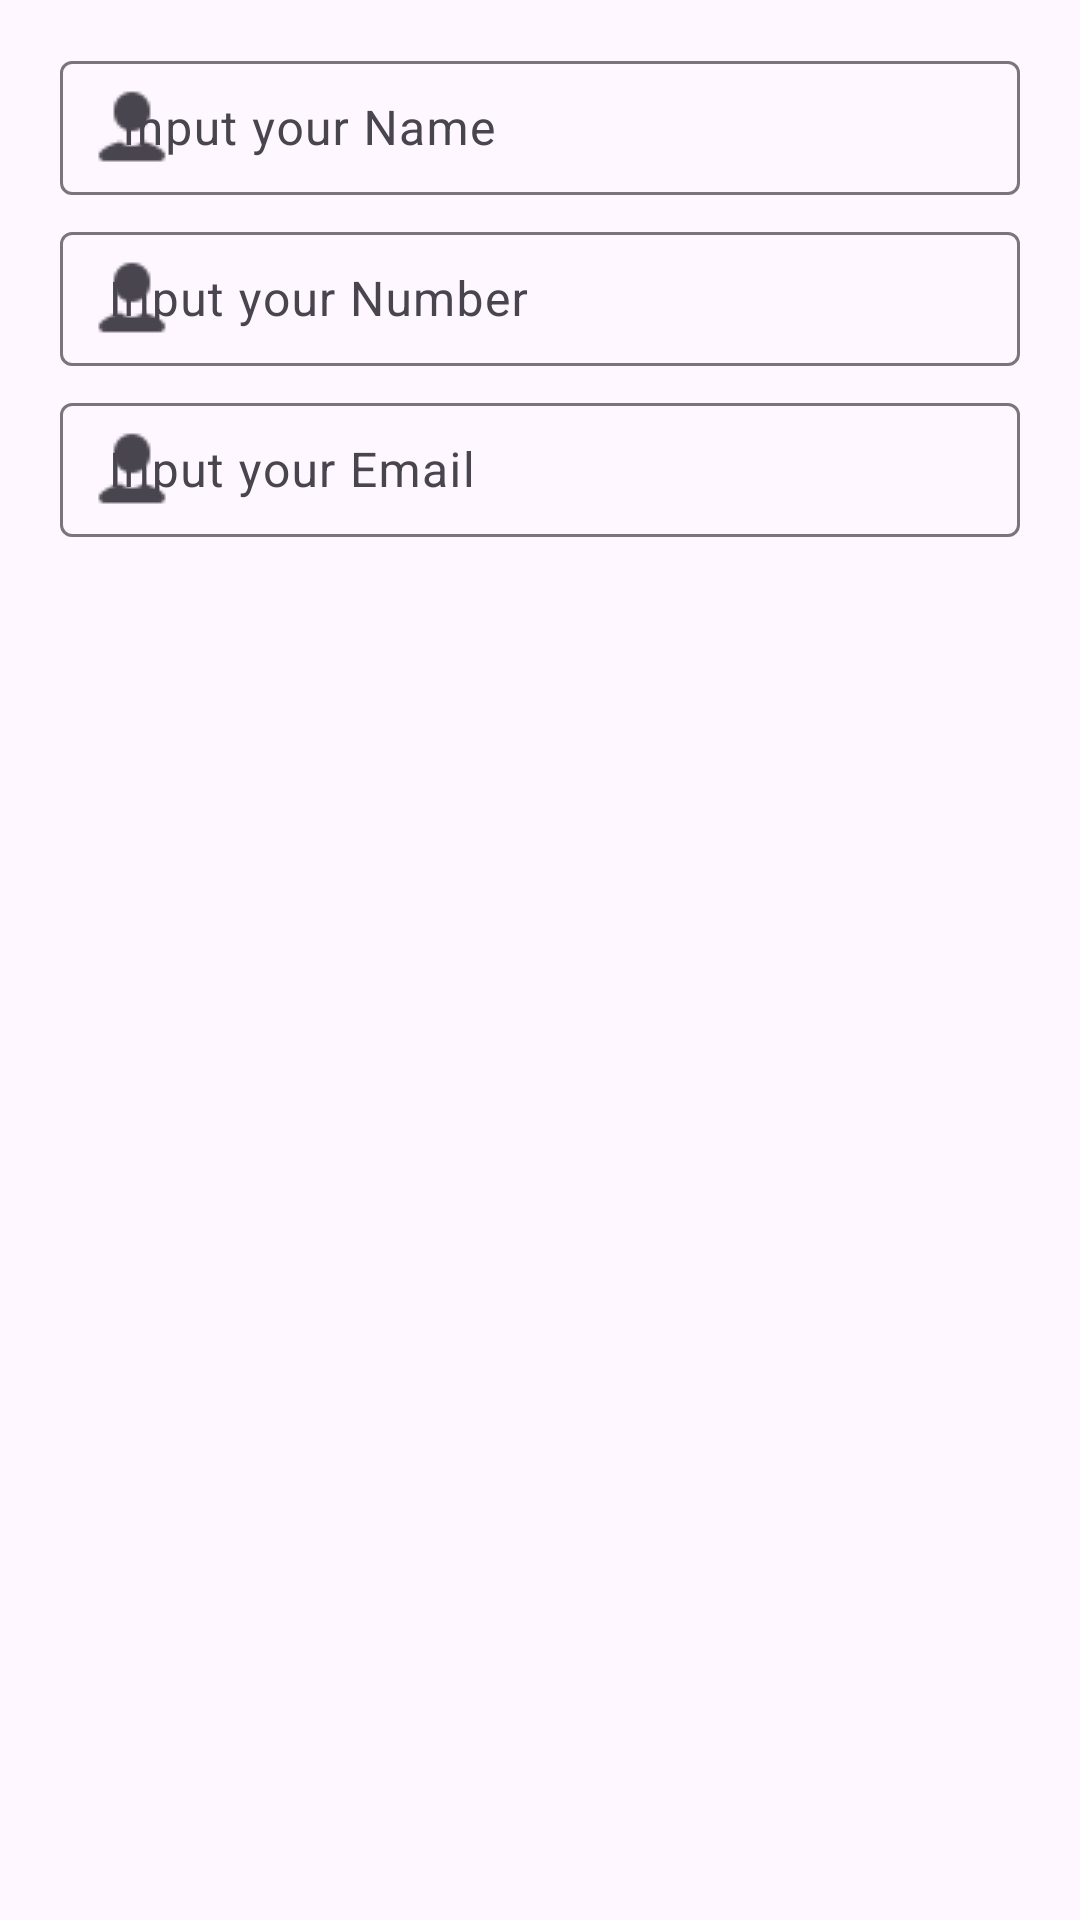

Write the Android layout XML for this screen, with the resource values it uses.
<!-- AndroidManifest.xml: application theme Theme.AllData -->
<!-- res/layout/activity_main.xml -->
<?xml version="1.0" encoding="utf-8"?>
<LinearLayout xmlns:android="http://schemas.android.com/apk/res/android"
    xmlns:app="http://schemas.android.com/apk/res-auto"
    xmlns:tools="http://schemas.android.com/tools"
    android:id="@+id/main2"
    android:layout_width="match_parent"
    android:layout_height="match_parent"
    tools:context=".MainActivity"
    android:orientation="vertical"
    >

    <LinearLayout
        android:layout_width="match_parent"
        android:layout_height="200dp"
        android:orientation="vertical"
        >

        <com.google.android.material.textfield.TextInputLayout
            android:id="@+id/image1"
            android:layout_width="match_parent"
            android:layout_height="50dp"
            android:layout_marginLeft="20dp"
            android:layout_marginRight="20dp"
            android:layout_marginTop="15dp"
            android:hint=" Input your Name"
            style="@style/Widget.Material3.TextInputLayout.OutlinedBox"
            app:startIconDrawable="@drawable/img"
            app:endIconMode="clear_text"
            app:counterEnabled="true"
            app:counterMaxLength="25"
            app:helperText="* Required"
            app:hintTextColor="#DA1717"
            app:helperTextTextColor="#D80E0E"
            >

            <com.google.android.material.textfield.TextInputEditText
                android:id="@+id/edName"
                android:layout_width="match_parent"
                android:layout_height="match_parent"
                android:maxLength="25"
                android:inputType="textPersonName"
                />


        </com.google.android.material.textfield.TextInputLayout>
        <com.google.android.material.textfield.TextInputLayout
            android:id="@+id/image2"
            android:layout_width="match_parent"
            android:layout_height="50dp"
            android:layout_marginLeft="20dp"
            android:layout_marginRight="20dp"
            android:layout_marginTop="7dp"
            android:hint="Input your Number"
            style="@style/Widget.Material3.TextInputLayout.OutlinedBox"
            app:startIconDrawable="@drawable/img"
            app:endIconMode="clear_text"
            app:counterEnabled="true"
            app:counterMaxLength="25"
            app:helperText="* Required"
            app:hintTextColor="#DA1717"
            app:helperTextTextColor="#D80E0E"
            android:layout_below="@+id/image1"

            >
            <com.google.android.material.textfield.TextInputEditText
                android:id="@+id/edNumber"
                android:layout_width="match_parent"
                android:layout_height="match_parent"
                android:maxLength="25"
                android:inputType="number"
                />


        </com.google.android.material.textfield.TextInputLayout>
        <com.google.android.material.textfield.TextInputLayout
            android:id="@+id/image3"
            android:layout_width="match_parent"
            android:layout_height="50dp"
            android:layout_marginLeft="20dp"
            android:layout_marginRight="20dp"
            android:layout_marginTop="7dp"
            android:hint="Input your Email"
            style="@style/Widget.Material3.TextInputLayout.OutlinedBox"
            app:startIconDrawable="@drawable/img"
            app:endIconMode="clear_text"
            app:counterEnabled="true"
            app:counterMaxLength="50"
            app:helperText="* Required"
            app:hintTextColor="#DA1717"
            app:helperTextTextColor="#D80E0E"
            android:layout_below="@+id/image2"

            >
            <com.google.android.material.textfield.TextInputEditText
                android:id="@+id/edEmail"
                android:layout_width="match_parent"
                android:layout_height="match_parent"
                android:maxLength="50"
                android:inputType="textEmailAddress"
                />


        </com.google.android.material.textfield.TextInputLayout>



    </LinearLayout>


    <ProgressBar
        android:id="@+id/progress"
        android:layout_width="match_parent"
        android:layout_height="wrap_content"
        android:layout_centerInParent="true"
        />

    <ListView
        android:id="@+id/list_item"
        android:layout_width="match_parent"
        android:layout_height="wrap_content"
        android:background="#FACD8A"
        />



</LinearLayout>
<!-- resources referenced by this layout -->
<resources>
  <!-- drawable img: png bitmap (drawable, 324 bytes) -->
  <style name="Theme.AllData" parent="Base.Theme.AllData" />
  <style name="Base.Theme.AllData" parent="Theme.Material3.DayNight.NoActionBar">
          
          
      </style>
</resources>
